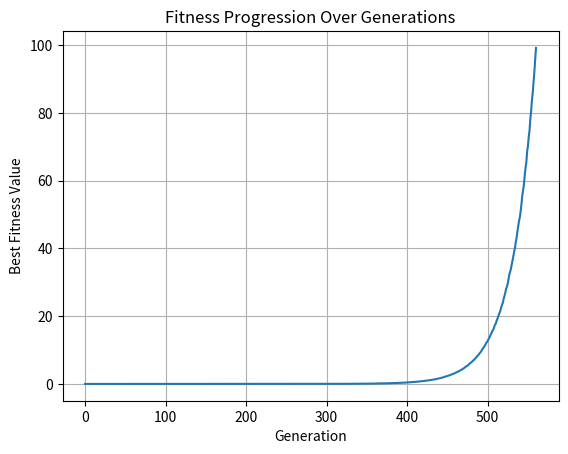

Python code for this plot:
"""
AI Neural Genetic Algorithm that solves any type of algebraic equation in 3 variables
Please, input your equation inside the return statement on line 11
"""
import random
import matplotlib.pyplot as plt

best_fitness_values = []

def foo(x,y,z):
    return (8 * x + 3 * y + 5 * z) / 4 * x * y * z

def fitness(x,y,z):
    ans = foo(x,y,z)
    if ans == 0:
        return 9999
    else:
        return abs(1/ans)

# generating sollutions
solutions = []
for s in range(1000):
    solutions.append((random.uniform(0, 100000), random.uniform(0, 100000), random.uniform(0, 100000)))

for i in range(10000):
    rankedsolutions = []
    for s in solutions:
        rankedsolutions.append((fitness(s[0], s[1], s[2]),s))
    rankedsolutions.sort()
    rankedsolutions.reverse()

    best_fitness_values.append(rankedsolutions[0][0])

    print(f"--- Generation {i} best solutions ---")
    print(rankedsolutions[0])

    if rankedsolutions[0][0] > 99:
        break

    bestsolutions = rankedsolutions[:100]

    elements=[]

    for s in bestsolutions:
        elements.append(s[1][0])
        elements.append(s[1][1])
        elements.append(s[1][2])

    newGen = []
    for _ in range(1000):
        e1 = random.choice(elements) * random.uniform(0.99, 1.01)
        e2 = random.choice(elements) * random.uniform(0.99, 1.01)
        e3 = random.choice(elements) * random.uniform(0.99, 1.01)
        newGen.append((e1, e2, e3))

    solutions = newGen

print(f"The solution is: x = {rankedsolutions[0][1][0]:.3f}, y = {rankedsolutions[0][1][1]:.3f}, z = {rankedsolutions[0][1][2]:.3f}")


plt.plot(best_fitness_values)
plt.xlabel('Generation')
plt.ylabel('Best Fitness Value')
plt.title('Fitness Progression Over Generations')
plt.grid(True)
plt.show()




